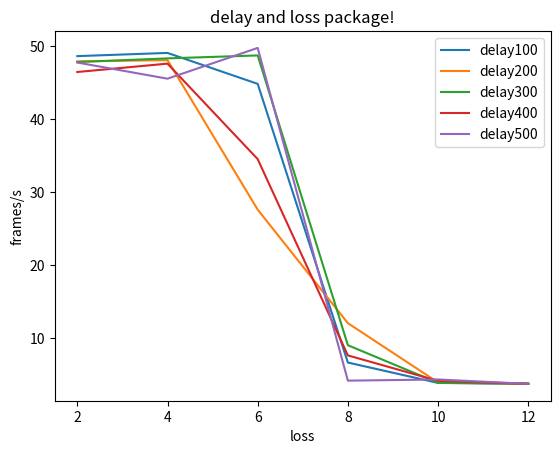

The matplotlib source for this figure:
import matplotlib.pyplot as plt

# x axis values
x = [2,4,6,8,10,12]

#log
delay_loss_logs = {
    "100": {
        "2": [49,45,50,49,46,50,46,49,50,42,50,49,47,47,50,49,48,49,48,48,49,50,50,50,50,50,49,49,48,47,47,49,49,47,50,48,49,50,46,44,50,48,49,50,50,50,50,50,50,45,50,48,50,49,49,50,49,50,50,48,48,50,50,50,48,47,47,50,49,49,43,45,50,48,50,49,50,50,50,50,44,47,47,45,49,44,49,50,48,49,50,46,48,49,47,47,47,49,50,49,49,49,46,49,47,51,50,50,50,50,49,50,40,50,50,49,50,49,50,46,47,50,46,50,49,46,49,49,50,50,50,50,50,49,50,49,49,49,48,50,49,50,50,46,50,49,49,49,49,50,50,49,50,49,49,50,46,50,50,50,50,50,50,50,45,50,50,49,44,49,50,50,50,49,48,47,50,49,50,50,49,49,50,49,48,47,48,49,48,50,47,45,49],
        "4": [44,47,46,46,43,48,48,50,50,47,49,45,50,50,50,50,50,49,49,51,47,50,48,48,50,50,50,49,50,48,50,44,50,50,50,49,47,48,50,49,47,48,49,49,49,49,50,48,50,50,48,49,50,50,49,49,49,49,50,50,50,50,49,50,50,49,48,47,49,50,49,49,50,48,49,49,50,50,50,49,50,50,50,49,50,50,50,50,50,50,50,48,50,48,48,49,50,50,50,47,50,50,48,50,48,50,50,50,50,49,49,50,49,50,48,50,50,50,50,49,50,50,50,48,50,48,50,50,49,49,47,50,50,48,48,49,43,49,50,50,50,47,49,50,50,48,50,49,50,49,50,49,50,50,50,50,49,50,50,50,49,48,50,49,50,48,49,50,50,49,49,49,48,50,44,49,48,47,49,50,49,49,49,50,50,50,48,49,50,50,50,50,49,50,50,50,50,49],
        "6": [43,33,36,47,47,45,38,45,46,44,46,49,49,49,49,49,50,50,49,50,49,48,50,50,48,50,50,50,50,49,49,50,49,50,49,49,49,45,46,48,43,31,35,49,48,39,46,39,24,32,36,32,37,45,39,47,49,50,49,50,42,41,39,47,41,44,50,50,49,43,49,45,45,50,50,50,50,50,50,30,34,29,40,46,50,50,49,50,49,37,37,38,40,49,49,49,50,50,50,45,36,48,50,50,50,50,50,50,47,32,36,44,36,49,50,49,45,49,43,30,31,28,28,36,41,36,40,39,43,25,34,32,35,41,50,49,50,49,50,50,49,50,49,49,49,49,49,50,50,47,48,49,49,50,50,50,50,50,49,50,39,43,50,49,49,49,50,49,50,50,50,44,41,50,50,49,49,49,50,49,43,37,34,36,45,49,45,49,50,44,29,30,30,35],
        "8": [8,10,10,12,14,14,20,8,15,19,17,18,16,19,21,15,21,19,12,11,11,11,11,12,12,13,13,14,10,9,7,9,8,9,12,10,11,10,9,9,9,10,12,14,15,13,13,16,12,11,10,10,11,12,12,14,14,14,8,6,6,5,6,5,5,6,4,5,2,4,4,4,4,5,4,5,4,5,3,3,4,4,4,4,5,5,4,5,3,3,2,3,4,5,4,5,4,4,4,2,3,4,5,6,6,6,6,6,5,3,4,4,4,4,4,4,4,4,4,2,4,4,4,4,4,4,4,4,4,1,4,3,4,4,5,4,4,4,4,2,4,3,4,4,4,4,4,4,4,3,2,3,3,4,5,4,5,4,4,2,4,3,4,4,4,4,5,4,4,3,4,3,4,4,5,5,5,4,4,4,3,3,4,4,5,4,5,4,5,4,3,3,3,4],
        "10": [4,3,4,4,5,5,4,5,5,2,4,3,4,4,4,4,4,4,4,2,3,3,4,4,5,5,3,4,5,3,4,3,4,4,4,4,3,3,4,2,4,4,4,6,5,4,5,4,4,2,4,4,4,4,4,4,5,4,5,3,4,3,4,4,4,4,5,4,4,2,3,3,4,4,5,4,5,4,5,3,4,3,4,4,4,4,3,4,4,5,3,4,3,3,4,4,5,4,4,4,2,4,3,3,5,4,5,4,4,4,2,3,4,3,4,4,5,4,4,4,2,4,3,4,4,4,5,4,4,5,2,4,3,3,4,4,5,4,4,4,3,4,3,3,4,4,3,4,4,4,2,3,3,4,4,4,4,4,4,4,2,3,3,4,4,4,4,5,4,5,2,3,3,4,4,4,4,5,4,5,5,3,3,4,3,4,4,5,4,5,4,3,3,4,3,4,4,5,4,4,4,2,3],
        "12": [3,3,4,4,4,4,4,4,4,2,3,3,3,5,4,4,3,3,4,2,4,3,3,5,4,4,4,4,4,2,4,3,4,4,4,4,4,4,5,2,4,3,4,4,4,4,4,4,4,2,4,3,4,4,4,5,4,4,4,2,3,3,3,4,4,4,4,4,4,2,3,3,4,4,4,4,5,3,4,2,3,3,4,4,4,5,5,4,4,4,3,3,3,4,4,4,5,4,4,4,3,3,4,3,4,4,5,4,4,4,3,3,3,4,4,4,4,4,4,4,2,4,3,3,4,4,5,4,4,4,2,3,3,4,4,4,5,3,3,4,2,4,4,3,4,4,4,5,4,4,2,3,3,4,4,4,4,4,4,4,2,4,3,4,4,5,4,4,3,4,2,3,4,3,4,4,4,5,4,4,2,3,3,3,4,4,4,5,4,5,2,3,4,4,3,4,5],
    },
    "200":{
        "2": [42,40,36,47,49,50,48,50,49,49,45,49,49,46,49,48,50,48,49,48,48,50,50,46,47,44,49,48,40,49,48,49,50,48,48,48,47,50,49,50,47,48,48,43,49,46,49,50,49,46,47,48,50,49,45,47,51,49,50,49,50,47,49,49,48,48,50,49,50,50,48,48,49,50,46,47,49,50,50,49,46,49,50,46,49,47,49,46,50,49,49,49,45,46,50,47,48,48,48,48,49,47,44,45,46,47,47,47,49,48,50,46,42,49,50,46,49,50,50,50,49,48,48,48,50,48,49,45,47,50,48,47,50,49,50,47,49,48,47,49,43,45,48,47,48,46,49,50,44,50,50,46,49,50,49,50,49,49,47,48,50,49,49,49,44,48,49,47,43,46,49,47,47,50,46,45,47,42,48,50,50,48,50,49,49,50,50,50,50,48,49,49,39,49,50,47,50,49,50],
        "4": [42,46,48,50,50,45,50,49,46,49,46,50,45,49,48,46,49,49,50,50,48,44,50,49,49,49,48,48,48,49,48,49,49,50,50,48,48,47,48,45,49,47,49,50,50,49,47,45,48,49,46,50,44,46,49,48,50,49,50,49,48,49,46,49,50,50,46,47,46,50,49,49,49,50,48,50,49,49,48,49,48,51,48,49,48,49,50,50,49,49,48,50,49,50,49,49,49,48,50,46,47,49,45,45,49,50,50,49,38,44,44,48,49,46,44,50,48,50,47,49,44,49,45,46,45,45,48,49,49,48,46,47,49,48,47,48,47,50,44,47,47,46,47,49,48,48,51,49,50,49,48,47,49,49,50,49,47,50,49,46,49,47,47,48,51,50,47,50,49,48,46,48,45,50,49,50,49,45,49,45,48,49,47,50,47,50,48,47,50,48,49,49,47,44,49,49,50,50,50,50,50],
        "6": [50,42,40,38,35,35,46,49,49,49,50,49,47,37,38,38,45,50,50,49,39,29,24,27,27,24,21,28,24,31,24,18,17,19,19,19,17,16,17,22,20,14,13,14,12,15,17,19,14,18,16,11,11,9,10,10,14,14,13,12,15,11,9,11,13,15,14,13,15,17,18,16,13,15,15,16,18,21,19,22,24,16,14,18,19,18,17,22,24,27,33,33,27,21,22,27,24,42,34,41,46,44,35,38,32,30,27,34,34,31,49,39,23,25,18,23,33,40,40,34,39,32,25,22,25,22,25,29,38,28,37,29,23,21,24,28,32,32,38,29,40,37,29,22,24,28,31,40,45,36,44,39,32,27,35,32,31,42,50,39,45,46,46,27,38,38,33,41,49,50,39,41,26,20,18,18,24,33,39,36,30,35,30,16,19,19,19,20,20,24,24,26,18,14,14,14,18,16,19],
        "8": [33,24,19,24,22,25,30,28,23,31,32,29,17,20,14,17,19,22,19,20,24,24,15,18,16,17,19,24,22,22,26,14,14,13,12,12,16,16,18,15,20,16,10,11,13,9,10,11,16,12,17,13,9,10,11,12,13,18,15,17,21,16,12,15,14,13,15,18,13,13,19,12,8,10,8,7,7,7,8,7,9,8,7,6,5,5,7,6,6,6,7,8,3,4,3,4,4,4,5,4,4,4,2,5,4,3,5,5,6,7,9,10,8,7,8,8,8,7,8,6,5,6,5,5,5,4,5,4,5,6,5,5,3,5,5,5,7,10,11,13,14,18,10,9,11,11,11,12,12,11,12,12,11,11,12,15,12,14,15,16,16,17,14,11,11,7,10,11,9,12,11,13,10,10,10,10,10,12,12,13,13,16,14,12,12,12,14,13,17,17,15,14,11,9,8,9,9,10,10,11,9,10],
        "10": [7,7,9,7,6,5,4,4,4,4,4,4,3,3,3,4,5,5,4,5,4,4,4,4,4,4,4,4,4,5,4,4,4,3,4,4,4,4,4,4,4,2,3,4,4,4,4,4,4,4,4,2,4,3,4,4,4,5,4,4,3,2,3,4,4,4,4,4,4,4,4,1,4,3,3,3,3,4,4,4,4,2,4,4,3,4,4,5,5,4,4,3,4,4,3,4,4,4,4,4,4,2,3,4,3,4,4,4,4,4,4,2,3,4,3,4,4,4,5,4,4,2,3,4,3,4,5,4,5,4,4,4,2,4,4,4,3,4,5,4,5,4,2,4,3,3,5,4,5,4,4,5,2,4,3,4,4,4,5,4,4,4,2,4,3,3,4,4,5,4,4,5,2,4,3,4,4,4,5,4,4,5,2,4,3,3,4,4,5,5,4,4,2,4,4,4,3,4,4,4,4,4,4,4,3,4,4,4],
        "12": [5,4,4,4,2,4,3,4,4,4,4,5,4,4,3,3,4,3,3,4,4,4,4,4,3,4,4,3,4,4,4,4,4,4,2,3,3,4,4,4,5,4,4,4,3,3,4,3,4,5,5,4,4,4,4,3,4,3,4,5,4,4,4,4,4,3,4,3,3,4,4,4,4,4,4,2,3,4,1,4,4,4,4,5,4,2,4,4,4,4,4,5,4,4,4,2,4,3,3,4,5,4,4,4,4,2,4,3,3,4,4,4,4,4,4,3,3,3,3,4,5,4,4,4,4,2,3,3,4,4,5,4,4,4,4,2,3,3,2,3,4,4,5,3,5,2,3,4,4,4,4,4,5,4,4,4,3,4,4,4,4,4,5,4,4,4,3,3,3,3,4,4,4,4,4,4,2,3,4,4,4,4,5,4,4,5,2,3,3,3,4,4,5,4,4,4,1,3,2,2,4,4,4,4,4,4,2,4,4],
    },
    "300":{
        "2": [41,47,43,44,48,48,50,49,49,48,48,46,49,49,45,41,47,46,45,46,44,45,49,47,49,47,50,49,47,47,47,47,49,49,46,50,49,50,47,50,47,46,47,49,49,48,50,48,47,46,48,48,47,49,49,49,48,49,48,49,45,48,49,50,48,50,50,46,48,47,50,47,47,49,48,49,50,49,46,44,44,46,48,49,49,47,50,47,47,47,46,49,48,49,50,49,47,48,49,49,47,50,49,47,50,49,50,46,50,50,48,48,46,47,42,48,49,49,49,48,47,47,47,50,44,49,49,50,50,46,47,50,47,49,48,49,49,50,50,47,46,41,48,49,49,47,50,49,48,50,47,44,49,50,47,47,50,50,49,49,47,50,49,48,49,49,49,49,49,48,48,48,50,49,49,50,46,49,47,49,43,49,47,37,48,47,47,48,48,50,47,49,47,49,48,47,48,50,50,42,49,48,47,50],
        "4": [47,42,47,50,50,49,49,51,49,48,49,50,50,50,48,50,50,48,48,50,50,50,42,50,42,49,49,49,47,48,50,50,50,50,46,49,50,46,49,50,46,50,50,49,50,45,49,47,49,50,50,49,50,49,48,50,50,49,47,42,49,50,47,51,47,47,44,50,50,50,49,49,50,50,47,51,46,50,49,45,51,48,50,50,48,51,48,47,49,49,47,48,50,51,49,46,46,50,49,48,50,49,45,48,45,48,50,47,49,49,49,49,48,46,47,50,48,50,50,48,50,45,47,49,48,50,48,50,45,48,48,49,48,49,50,47,45,49,47,49,46,46,47,50,49,49,46,47,47,49,50,49,49,50,49,47,49,44,50,48,50,49,50,49,50,45,49,46,47,47,50,50,49,42,50,46,44,46,48,46,49,50,49,49,49,49,50,49,49,50,49,47,47,48,48,48,49,44,49,47,48,48,50,50,49,47,50],
        "6": [46,44,46,49,49,50,49,50,49,49,49,49,50,47,49,50,49,49,45,48,50,49,49,48,47,49,50,48,50,49,49,48,49,49,49,49,49,50,49,49,50,49,49,49,49,49,50,50,50,49,49,49,50,49,49,49,50,49,49,49,47,48,50,49,49,49,49,49,49,49,49,49,49,49,49,50,49,49,49,48,49,48,50,49,49,49,48,49,49,49,50,47,50,49,49,49,49,49,49,49,49,49,49,49,50,47,50,49,50,49,49,47,49,50,47,49,49,49,49,49,49,49,49,49,50,49,49,49,50,49,48,49,48,49,49,50,49,48,49,49,50,49,49,49,49,49,49,49,49,49,49,49,49,49,48,49,49,49,49,49,49,49,49,49,48,49,49,49,49,48,50,50,49,49,49,49,49,49,49,49,48,49,49,49,49,49,49,49,49,49,41,47,44,42,45,50,49,50,49,49,43,49,43,49,49,49,48],
        "8": [12,11,12,11,13,8,7,8,10,11,14,12,14,12,19,12,9,12,12,9,10,10,12,13,17,15,14,10,10,12,13,14,16,12,11,14,11,11,11,10,12,12,17,16,19,21,13,13,15,12,17,16,19,16,15,16,9,10,10,11,11,12,11,11,8,7,6,7,5,4,6,7,7,7,6,8,4,5,5,4,6,6,6,9,9,9,7,7,7,7,8,7,7,7,7,6,4,6,4,6,6,6,6,8,6,5,6,5,5,5,6,7,6,6,7,7,5,4,5,6,7,7,7,8,5,5,5,2,6,4,4,6,5,7,7,9,11,5,5,4,6,7,7,8,7,10,11,7,11,10,10,11,11,13,13,14,15,10,9,10,10,12,16,16,16,17,19,10,10,10,9,9,8,9,9,9,12,10,7,7,7,9,10,10,9,8,10,7,6,6,6,7,6,7,7,6,6,5,4,3,4,4,4,4,5,4,5,5,4,5,7,10,10,11,13],
        "10": [5,5,4,4,4,5,3,4,3,3,5,4,5,4,4,4,2,3,4,4,3,4,5,4,4,3,2,4,3,3,4,4,4,4,4,4,1,3,3,4,4,4,4,4,4,4,1,3,3,3,4,4,5,4,4,5,3,3,3,4,4,4,4,4,4,4,2,3,4,4,4,4,4,5,4,4,2,3,3,4,4,3,4,4,4,4,4,3,3,4,3,5,4,5,5,6,4,3,4,4,4,4,4,5,4,4,5,3,3,3,3,4,4,5,4,4,4,2,4,3,4,4,5,6,4,6,5,2,4,4,3,4,4,4,4,4,5,3,4,3,5,2,4,5,4,4,4,2,4,3,4,4,4,4,5,4,4,3,4,4,3,4,4,4,4,4,4,3,3,4,3,4,5,4,4,4,4,2,3,4,4,4,4,4,4,4,5,3,4,3,3,4,4,4,5,4,5,4,3,4,4,2,4,4,5,4,4,5,3,3,3,4,5,5,4,4],
        "12": [2,4,3,4,4,4,4,4,4,4,2,4,3,4,3,4,4,4,4,4,2,4,2,3,4,5,5,5,4,5,2,3,3,3,4,4,4,5,4,4,2,3,3,3,4,4,4,4,3,5,2,4,3,3,4,4,4,4,4,4,2,3,4,3,4,4,4,4,4,4,3,4,3,4,1,4,4,5,4,4,3,2,3,3,4,4,4,4,4,4,4,2,3,3,4,4,4,5,4,4,4,2,3,3,4,4,4,5,4,4,4,1,4,3,4,5,5,5,4,5,4,2,4,3,4,4,4,5,4,4,5,3,3,3,2,4,4,4,4,4,5,2,3,3,4,4,5,4,4,4,5,2,4,4,3,4,4,4,5,4,4,3,3,3,4,4,4,4,5,4,4,4,3,4,4,4,5,4,5,4,4,4,2,3,3,4,4,5,5,4,4,5,3,5,2,2,4,4,5,4,4,5,2,4,4,4,4,4,5,4,5,5,2,4,3,3,4,4,5,5,4,4,2,4,4,4,4],
    },
    "400":{
        "2": [46,43,48,48,50,49,49,50,47,49,49,46,46,48,49,50,50,46,49,49,48,47,48,49,50,48,50,50,47,45,49,46,50,49,49,48,49,49,48,46,49,49,48,49,50,50,48,47,49,48,48,49,50,48,49,49,49,45,50,44,47,50,50,49,48,49,47,46,50,48,50,49,50,49,49,49,49,49,50,47,47,48,49,49,47,49,48,50,49,48,47,47,50,49,49,47,49,49,48,49,48,48,47,47,45,46,47,49,48,49,48,47,50,48,49,49,50,49,49,49,48,48,49,50,48,49,49,48,50,48,50,48,49,49,49,49,48,49,49,50,50,46,49,49,49,49,49,49,49,44,44,40,40,43,45,46,46,45,42,37,39,39,41,44,44,39,46,45,42,42,41,38,39,44,44,45,46,46,43,41,44,40,41,38,44,45,44,46,46,33,40,38,37,41,38,44,42,47,46,35,45,40,42,36,39,45,47,41,48,36,37,41,38],
        "4": [43,43,42,36,44,44,50,50,49,47,47,46,48,47,43,44,49,49,45,49,38,49,50,46,46,48,49,49,47,49,46,45,50,46,48,49,46,49,44,47,49,48,48,47,49,48,45,47,50,49,46,44,49,48,47,49,46,48,49,49,48,47,48,48,49,49,48,47,49,50,49,49,47,49,47,50,49,50,47,47,48,50,47,50,49,49,43,48,50,50,49,45,49,46,47,45,49,47,45,49,48,49,49,46,43,42,49,47,48,50,48,49,49,47,46,48,50,50,50,47,49,48,47,50,47,49,45,46,49,50,49,48,50,48,44,48,49,48,50,46,50,44,48,49,49,49,50,49,49,48,46,46,49,48,49,45,49,48,49,47,50,50,47,49,43,49,48,49,48,45,48,48,47,49,49,50,46,45,45,49,49,49,46,49,49,50,45,48,49,49,48,49,47,46,48,46,48,48,48,50,49,50,46,41,47,48,49,46,48,49,50,48,46,50],
        "6": [49,39,44,49,49,47,49,47,49,49,49,49,39,42,34,37,45,45,44,45,49,49,34,36,31,31,33,49,49,41,49,49,36,41,37,37,43,49,50,45,49,49,48,41,38,37,44,49,37,29,42,35,21,20,22,18,22,27,29,32,38,29,26,25,29,32,29,40,40,32,49,49,48,38,40,41,42,44,49,50,50,49,49,41,41,50,39,49,49,49,49,50,49,41,45,40,41,50,49,49,49,47,32,23,30,27,21,24,28,23,22,27,21,21,23,27,24,16,29,30,36,39,27,15,17,16,23,21,29,30,23,35,31,19,20,24,25,26,29,31,31,33,31,21,19,21,20,25,32,31,30,38,27,22,19,24,24,23,31,32,26,34,30,20,19,24,23,23,28,28,24,40,36,34,28,28,25,14,24,36,27,38,32,27,24,28,25,26,30,41,29,45,40,32,22,28,25,28,29,38,29,42,45,36,28,32,32,33,37,42,44,43,48,39,25,24],
        "8": [11,11,14,15,14,13,10,11,11,7,9,6,7,8,7,11,11,10,10,5,7,7,7,9,8,8,8,9,9,8,9,8,10,12,14,12,14,12,15,8,8,8,8,9,10,9,11,13,16,9,11,12,9,11,11,11,9,9,9,9,7,7,8,8,9,10,12,12,14,8,7,7,8,7,8,9,12,10,12,9,7,8,8,9,9,9,11,10,12,10,10,8,7,8,10,11,12,13,17,12,9,8,8,12,12,11,12,10,14,11,7,7,7,7,10,12,14,12,12,11,10,10,8,7,9,10,11,9,11,10,6,8,6,4,6,7,7,7,5,5,5,6,5,5,5,5,5,6,4,4,2,3,3,4,4,4,4,4,4,4,2,4,3,4,4,4,4,5,4,4,3,4,3,3,4,4,4,5,4,4,3,3,4,4,4,4,5,5,4,4,5,3,4,2,3,4,4,5,4,5,4,2,4,3,4,4,4,5,5,4,4,2,3,3,4,4,5,5,6,8,9,7,10],
        "10": [4,4,4,5,4,4,4,3,3,4,3,4,4,5,4,4,3,3,3,3,4,2,4,4,4,4,4,2,3,3,4,4,4,5,4,4,4,2,4,3,3,4,4,4,4,4,3,2,4,3,4,4,4,4,4,4,5,3,4,3,3,4,4,4,4,4,4,2,4,4,3,4,5,4,4,4,5,2,3,3,4,2,4,4,5,4,5,2,3,3,4,4,5,4,5,4,4,2,3,4,3,4,5,4,4,4,4,4,3,3,3,4,4,4,5,5,8,6,5,6,7,7,9,8,8,7,7,5,5,5,5,6,5,5,6,5,6,6,2,5,5,2,3,4,5,4,4,4,3,4,4,4,4,4,4,4,4,5,3,4,3,4,4,4,4,5,4,4,3,4,4,4,4,4,4,5,4,4,3,4,3,4,4,5,4,4,4,4,2,4,4,4,4,5,4,7,7,8,3,5,4,2,3,4,4,5,4,4,5,3,4,4,4,4,4,5,4,4,5,3,5,4],
        "12": [2,2,4,4,5,2,4,5,4,4,4,2,3,4,4,4,4,4,4,4,4,2,4,3,3,4,4,4,5,4,4,2,4,3,3,4,5,4,4,4,4,3,4,3,3,4,4,4,5,4,4,2,3,4,4,4,4,4,5,4,4,2,3,3,4,3,4,4,5,4,4,2,3,3,4,4,4,4,4,4,4,3,3,4,4,4,4,4,5,4,5,4,3,3,3,4,4,4,5,4,4,4,2,3,4,4,4,4,5,4,4,6,2,3,3,3,4,4,4,4,4,4,2,3,4,2,4,4,4,4,4,4,1,4,3,4,4,5,4,4,4,4,2,4,3,3,4,4,4,4,4,4,2,4,3,3,4,4,4,4,4,4,3,4,3,4,4,4,4,4,4,4,2,3,3,3,4,4,4,5,4,4,4,3,4,1,3,4,4,5,4,5,4,2,3,4,4,4,4,5,4,5,4,2,3,4,3,4,4,4,4,4,4,1,4,3],
    },
    "500":{
        "2": [43,47,40,45,48,50,49,49,49,48,49,49,48,49,49,49,46,47,48,49,50,49,43,43,46,50,47,39,49,47,50,49,49,49,49,48,47,49,47,49,48,49,47,47,46,45,48,49,48,49,48,49,48,50,49,49,49,49,44,50,49,48,49,48,48,49,49,49,49,48,46,49,46,48,46,50,49,49,45,47,50,44,47,49,49,49,49,50,49,49,44,46,41,46,46,50,49,49,49,49,46,49,49,49,49,49,49,48,49,49,47,44,49,48,48,44,45,48,48,50,48,45,48,48,50,49,46,49,47,50,49,47,46,45,45,49,48,47,50,48,47,45,49,47,45,47,48,47,47,49,49,49,47,48,48,50,50,49,49,49,50,50,48,48,48,48,49,49,49,49,44,49,46,48,46,50,49,49,47,49,50,46,46,49,48,49,48,47,49,46,50,49,47,49,44,48,47,47,50,46,49,49,48,47,45,49,47,48,48,49,48,41,49,49,46,44,49,43,48],
        "4": [46,43,46,47,47,50,49,50,50,50,50,48,48,48,48,48,49,47,50,50,49,50,50,43,49,50,50,50,49,44,50,48,49,51,47,50,49,50,50,50,50,45,50,49,48,48,50,49,50,50,49,49,49,50,48,48,50,50,50,50,50,46,41,39,36,37,37,41,44,42,40,42,46,39,37,39,39,46,42,43,45,43,41,46,41,39,32,45,46,45,47,39,39,38,43,37,36,41,44,44,46,35,37,33,35,33,44,38,42,39,45,41,48,49,46,49,48,47,49,50,50,50,47,48,50,48,49,50,48,50,48,50,50,50,49,49,48,50,45,50,50,49,45,41,49,49,49,49,50,46,50,49,50,49,47,50,50,50,50,50,50,47,37,38,36,37,35,36,45,37,35,42,35,37,32,32,38,40,38,38,36,45,37,37,35,36,42,50,49,49,50,50,50,49,48,48,47,48,50,50,49,47,50,49,50,50,45,49,50,49,48,49,50,50,46,50,48],
        "6": [49,46,49,49,50,49,49,45,49,49,49,50,44,49,50,48,50,50,50,50,50,50,50,50,49,50,50,51,50,49,50,49,50,50,50,50,50,50,50,51,50,50,49,50,49,49,50,49,50,50,50,50,50,50,50,50,50,50,50,50,49,50,50,49,50,50,51,50,50,50,50,50,50,50,50,50,50,50,50,50,50,50,50,50,50,50,49,50,50,50,49,50,50,50,50,49,50,51,50,50,50,50,50,50,50,49,50,50,50,50,49,49,50,49,49,51,50,50,50,50,50,50,50,50,50,50,50,49,50,50,50,51,50,50,50,50,50,50,50,50,50,50,50,49,50,50,50,50,50,50,50,50,50,50,50,50,50,49,50,50,50,49,50,50,50,50,49,49,50,50,50,50,50,50,49,50,50,51,50,49,50,50,51,49,50,50,50,50,50,50,50,50,50,50,50,50,50,49,50,50,50,50,50,50,50,49,50,50,50,49,50,50,50,50,50,50,50,50,50,50,49,49,49,50,50,50,49,50,50],
        "8": [8,8,6,5,3,5,5,4,6,7,5,5,5,5,3,5,5,4,4,5,5,4,4,4,4,5,6,6,7,7,7,8,7,8,5,5,4,5,6,6,6,7,5,4,4,2,4,3,3,4,4,5,4,6,7,5,6,2,3,6,5,5,4,4,5,2,4,4,4,4,5,5,4,4,4,2,5,3,3,4,5,4,4,4,4,2,4,3,4,4,4,4,4,4,5,2,4,3,3,4,4,4,4,4,4,2,3,4,3,4,4,5,4,4,6,5,4,1,3,3,4,5,5,4,4,4,3,4,3,3,4,4,5,3,5,4,3,3,3,4,5,4,5,4,5,4,2,3,4,4,4,4,5,4,4,4,2,4,4,3,4,4,5,4,4,5,2,4,3,3,4,4,4,4,4,4,3,2,3,3,4,4,5,4,4,4,2,3,3,3,4,4,4,5,4,4,2,4,3,3,4,4,4,5,4,4,3,4,4,3,4,4,4,5,4,4,4,3,3,4,4,4,4,4,4,4,2,3,4,3,4],
        "10": [16,11,8,7,8,8,8,8,7,7,7,5,5,5,5,6,7,7,9,7,10,8,7,7,7,6,7,7,8,7,7,5,6,5,4,4,6,4,5,4,5,4,2,4,3,4,4,4,4,4,4,4,1,4,3,4,4,4,5,5,4,5,4,4,3,3,4,4,4,4,4,4,2,3,2,3,4,4,5,4,4,4,4,3,3,4,4,4,4,4,4,4,3,3,3,3,4,4,4,5,4,4,2,3,3,4,4,4,4,5,4,4,3,3,3,4,4,4,4,4,4,4,4,3,3,4,4,4,4,5,4,4,4,1,3,3,4,4,4,4,4,4,4,2,4,3,3,4,4,4,5,4,4,1,4,3,4,4,4,4,4,4,5,2,3,3,3,4,4,4,4,4,5,4,4,3,3,4,4,5,4,4,4,2,3,3,3,4,4,4,5,4,4,5,1,3,3,4,4,4,5,3,5,4,3,3,3,4,4,4,5,4,5,4,3,4,4,4,4,4,5,4,4,5,3,4,3,3,5,5,4,4,4,4],
        "12": [3,3,3,4,4,3,4,4,3,4,2,4,3,4,4,4,5,4,4,4,1,3,3,3,4,4,5,4,4,4,2,4,3,4,4,4,4,4,4,4,2,4,3,3,4,4,4,4,4,4,2,3,3,4,3,5,4,4,4,4,2,3,4,3,4,3,4,5,3,4,3,4,3,3,4,4,4,5,4,4,2,3,4,4,4,4,4,4,4,4,4,2,3,3,4,4,4,4,4,4,4,2,3,4,3,4,4,5,5,4,4,2,4,4,3,4,4,5,4,4,4,1,4,4,3,3,3,5,4,4,4,1,4,3,3,4,4,4,4,4,3,2,4,3,4,4,4,5,5,3,4,2,3,3,4,4,4,4,4,4,4,2,4,3,4,4,4,5,4,4,4,4,4,3,4,4,4,5,5,4,4,4,3,3,3,4,4,4,5,4,4,4,3,3,4,4,5,5,5,4,5,4,2,3,3,4,4,4,5,3,4,4,2,4,3,3,5,4,5,4,4,4,2,4,3,4,4,5,4,4,4,4,2,4,3,4,4,4,4,4,4,4,1,4,3,3],
    }
}
#average
delay100 = []
delay200 = []
delay300 = []
delay400 = []
delay500 = []

for i in x:
    delay100.append(sum(delay_loss_logs["100"][str(i)])/len(delay_loss_logs["100"][str(i)]))
    delay200.append(sum(delay_loss_logs["200"][str(i)])/len(delay_loss_logs["200"][str(i)]))
    delay300.append(sum(delay_loss_logs["300"][str(i)])/len(delay_loss_logs["300"][str(i)]))
    delay400.append(sum(delay_loss_logs["400"][str(i)])/len(delay_loss_logs["400"][str(i)]))
    delay500.append(sum(delay_loss_logs["500"][str(i)])/len(delay_loss_logs["500"][str(i)]))

# plotting the line 1 points 
plt.plot(x, delay100, label = "delay100")
plt.plot(x, delay200, label = "delay200")
plt.plot(x, delay300, label = "delay300")
plt.plot(x, delay400, label = "delay400")
plt.plot(x, delay500, label = "delay500")  

# naming the x axis
plt.xlabel('loss')
# naming the y axis
plt.ylabel('frames/s')
# giving a title to my graph
plt.title('delay and loss package!')
  
# show a legend on the plot
plt.legend()
  
# function to show the plot
plt.show()
